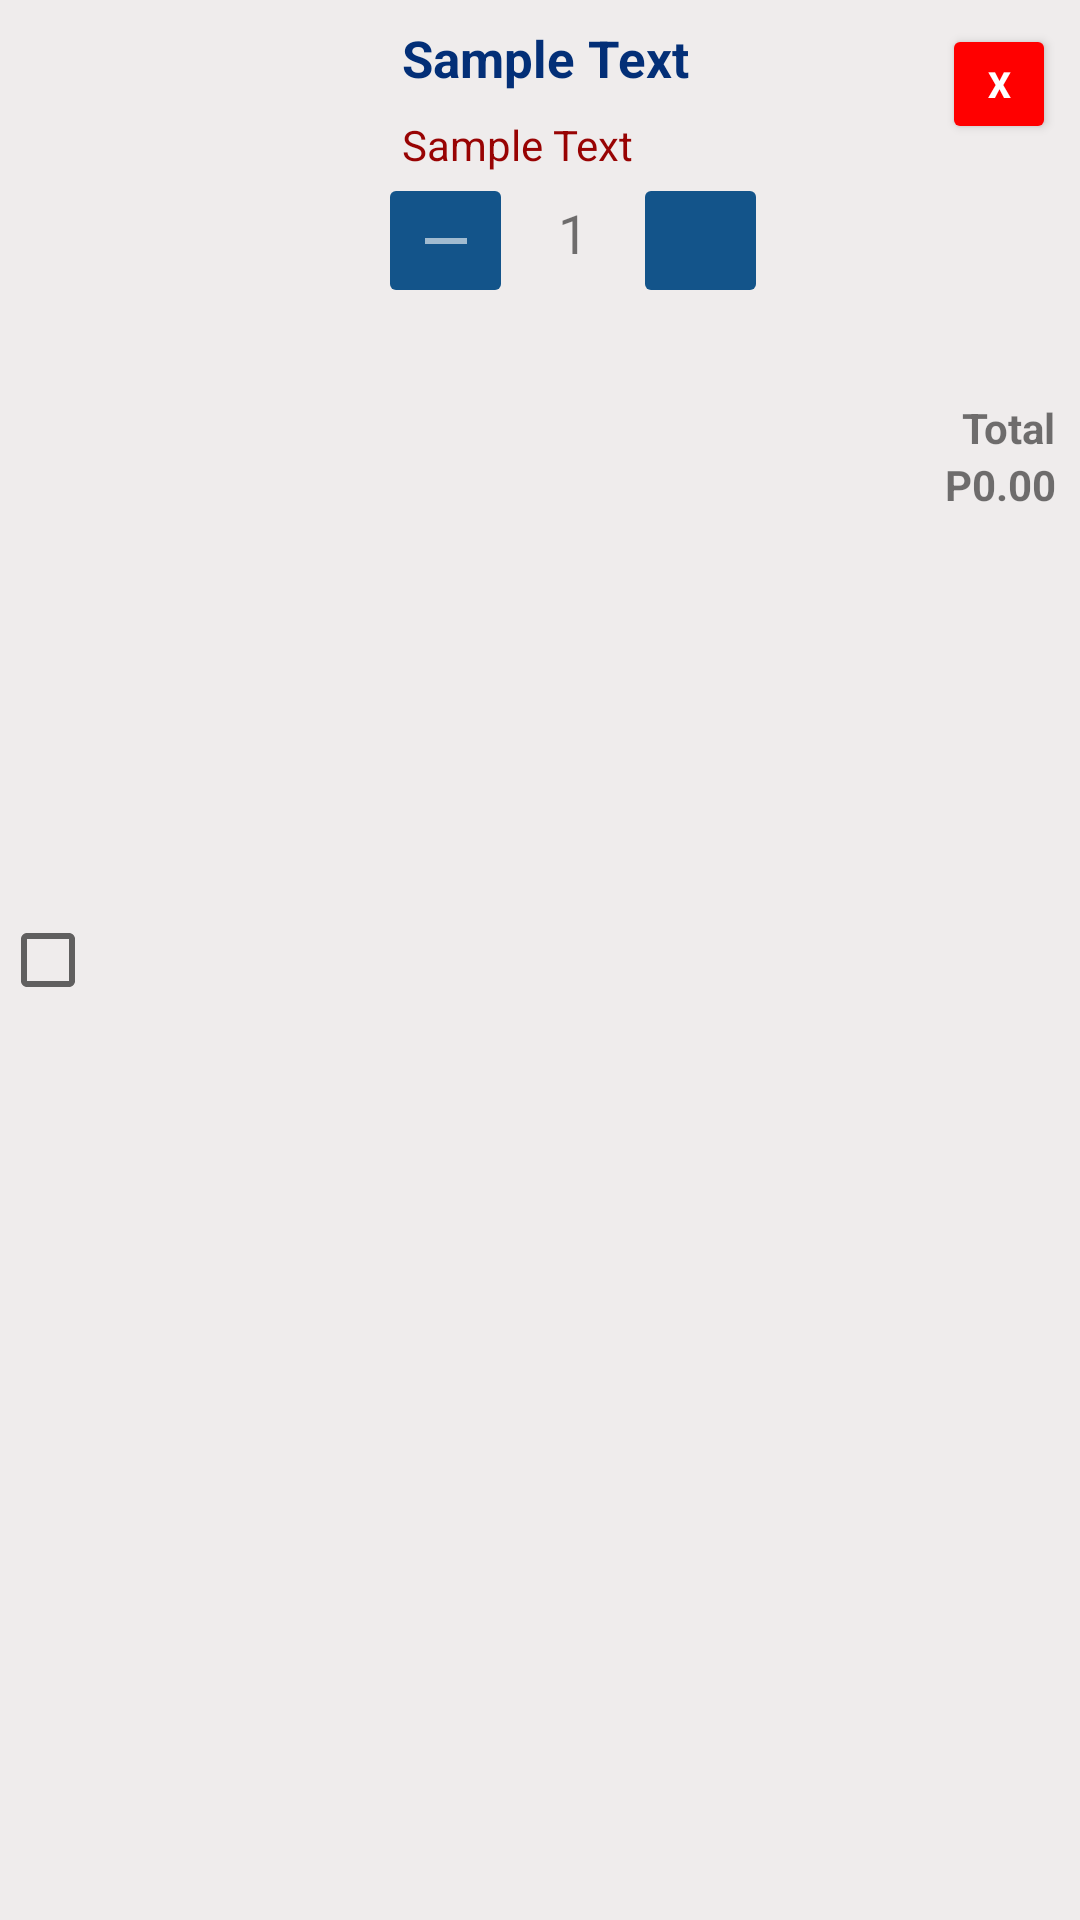

Layout XML and referenced resources for this Android screen:
<!-- AndroidManifest.xml: application theme Theme.Pharmacy3JMobileApp -->
<!-- res/layout/listview_cart.xml -->
<?xml version="1.0" encoding="utf-8"?>
<androidx.constraintlayout.widget.ConstraintLayout xmlns:android="http://schemas.android.com/apk/res/android"
    android:layout_width="match_parent"
    android:layout_height="180dp"
    android:background="#EFECEC"
    xmlns:app="http://schemas.android.com/apk/res-auto">

    <CheckBox
        android:id="@+id/cbSelectItem"
        android:layout_width="26dp"
        android:layout_height="33dp"
        app:layout_constraintStart_toStartOf="parent"
        app:layout_constraintTop_toTopOf="parent"
        app:layout_constraintBottom_toBottomOf="parent"/>

    <ImageView
        android:id="@+id/ivProduct"
        android:layout_width="100dp"
        android:layout_height="170dp"
        app:layout_constraintStart_toEndOf="@id/cbSelectItem"
        app:layout_constraintTop_toTopOf="parent"/>

    <TextView
        android:id="@+id/tvProductNameInTheCart"
        android:layout_width="0dp"
        android:layout_height="wrap_content"
        android:layout_marginStart="8dp"
        android:layout_marginTop="8dp"
        android:layout_marginEnd="2dp"
        app:layout_constraintStart_toEndOf="@+id/ivProduct"
        app:layout_constraintEnd_toStartOf="@id/btnRemoveProduct"
        app:layout_constraintTop_toTopOf="parent"
        android:text="Sample Text"
        android:textAlignment="viewStart"
        android:textColor="#032F77"
        android:textSize="17sp"
        android:textStyle="bold"
        android:maxLines="1"
        android:ellipsize="end"/>

    <TextView
        android:id="@+id/tvProductPriceInTheCart"
        android:layout_width="wrap_content"
        android:layout_height="wrap_content"
        android:layout_marginStart="8dp"
        android:layout_marginTop="8dp"
        android:text="Sample Text"
        android:textColor="#980303"
        android:textSize="14sp"
        app:layout_constraintStart_toEndOf="@+id/ivProduct"
        app:layout_constraintTop_toBottomOf="@id/tvProductNameInTheCart" />

    <LinearLayout
        android:id="@+id/llProductQuantity"
        android:layout_width="wrap_content"
        android:layout_height="wrap_content"
        app:layout_constraintStart_toEndOf="@+id/ivProduct"
        app:layout_constraintTop_toBottomOf="@id/tvProductPriceInTheCart"
        android:orientation="horizontal">

        <ImageButton
            android:id="@+id/btnDecreaseProductQuantity"
            android:layout_width="45dp"
            android:layout_height="45dp"
            android:src="@drawable/ic_subtract"
            android:backgroundTint="#13548A"
            app:layout_constraintStart_toEndOf="@+id/ivProduct"
            app:layout_constraintTop_toBottomOf="@id/tvProductPriceInTheCart"/>

        <TextView
            android:id="@+id/tvProductQuantity"
            android:layout_width="40dp"
            android:layout_height="40dp"
            android:text="1"
            android:textSize="18sp"
            android:gravity="center"/>

        <ImageButton
            android:id="@+id/btnIncreaseProductQuantity"
            android:layout_width="45dp"
            android:layout_height="45dp"
            android:src="@drawable/ic_add"
            android:backgroundTint="#13548A"
            app:layout_constraintStart_toEndOf="@+id/ivProduct"
            app:layout_constraintTop_toBottomOf="@id/tvProductPriceInTheCart"/>

    </LinearLayout>

    <Button
        android:id="@+id/btnRemoveProduct"
        android:layout_width="38dp"
        android:layout_height="40dp"
        android:layout_marginTop="8dp"
        android:layout_marginEnd="8dp"
        android:text="X"
        android:textSize="12sp"
        android:textStyle="bold"
        android:textColor="@color/white"
        android:backgroundTint="#FF0000"
        app:layout_constraintEnd_toEndOf="parent"
        app:layout_constraintTop_toTopOf="parent"/>

    <TextView
        android:id="@+id/tvTotal"
        android:layout_width="wrap_content"
        android:layout_height="wrap_content"
        android:layout_marginTop="85dp"
        android:layout_marginEnd="8dp"
        app:layout_constraintEnd_toEndOf="parent"
        app:layout_constraintTop_toBottomOf="@id/btnRemoveProduct"
        android:text="Total"
        android:textStyle="bold" />

    <TextView
        android:id="@+id/tvTotalAmount"
        android:layout_width="wrap_content"
        android:layout_height="wrap_content"
        app:layout_constraintEnd_toEndOf="parent"
        app:layout_constraintTop_toBottomOf="@id/tvTotal"
        android:layout_marginEnd="8dp"
        android:text="P0.00"
        android:textStyle="bold"/>

</androidx.constraintlayout.widget.ConstraintLayout>
<!-- resources referenced by this layout -->
<resources>
  <!-- drawable ic_subtract (drawable-anydpi) -->
  <vector xmlns:android="http://schemas.android.com/apk/res/android"
      android:width="24dp"
      android:height="24dp"
      android:viewportWidth="24"
      android:viewportHeight="24"
      android:tint="@color/white"
      android:alpha="0.6">
    <path
        android:fillColor="@android:color/white"
        android:pathData="M19,13H5v-2h14v2z"/>
  </vector>
  <style name="Theme.Pharmacy3JMobileApp" parent="Theme.MaterialComponents.DayNight.DarkActionBar">
          
          <item name="colorPrimary">@color/purple_500</item>
          <item name="colorPrimaryVariant">@color/purple_700</item>
          <item name="colorOnPrimary">@color/white</item>
          
          <item name="colorSecondary">@color/teal_200</item>
          <item name="colorSecondaryVariant">@color/teal_700</item>
          <item name="colorOnSecondary">@color/black</item>
          
          <item name="android:statusBarColor" tools:targetApi="l">?attr/colorPrimaryVariant</item>
          
      </style>
  <!-- not gathered from this repository: default colours our renderer supplied (Android Studio template values) -->
  <color name="purple_500">#FF6200EE</color>
  <color name="purple_700">#FF3700B3</color>
  <color name="teal_200">#FF03DAC5</color>
  <color name="teal_700">#FF018786</color>
  <color name="black">#FF000000</color>
  <color name="white">#FFFFFFFF</color>
</resources>
